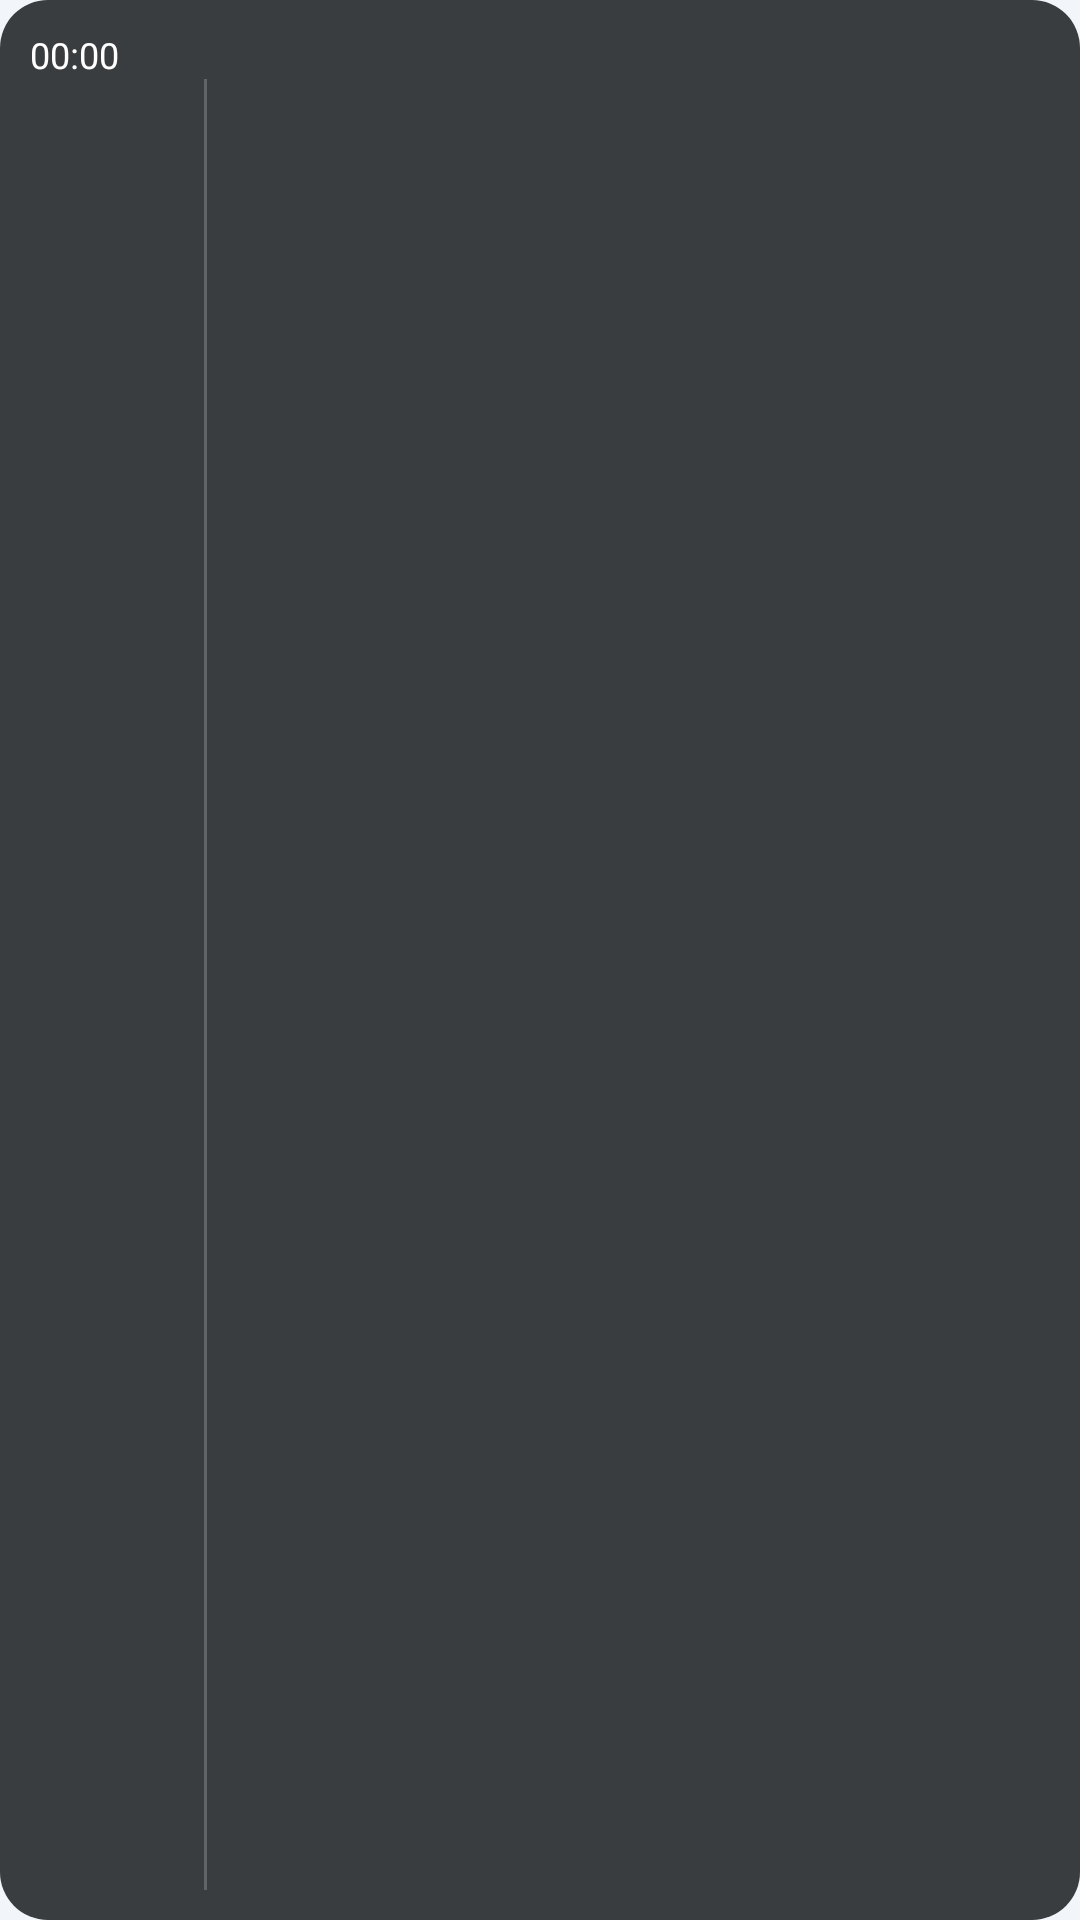

Layout XML and referenced resources for this Android screen:
<!-- AndroidManifest.xml: application theme Theme.Weather -->
<!-- res/layout/widget_dayparts.xml -->
<?xml version="1.0" encoding="utf-8"?>
<LinearLayout xmlns:android="http://schemas.android.com/apk/res/android"
    android:id="@+id/widget_root"
    android:layout_width="match_parent"
    android:layout_height="match_parent"
    android:orientation="vertical"
    android:background="@drawable/widget_bg"
    android:padding="10dp">

    <LinearLayout
        android:layout_width="match_parent"
        android:layout_height="wrap_content"
        android:orientation="horizontal"
        android:gravity="center_vertical">

        <TextClock
            android:id="@+id/widget_clock"
            android:layout_width="wrap_content"
            android:layout_height="wrap_content"
            android:format12Hour="HH:mm"
            android:format24Hour="HH:mm"
            android:textColor="#FFFFFF"
            android:textSize="12sp" />

        <TextView
            android:id="@+id/widget_city"
            android:layout_width="wrap_content"
            android:layout_height="wrap_content"
            android:layout_marginStart="4dp"
            android:textColor="#B3FFFFFF"
            android:textSize="12sp" />
    </LinearLayout>

    <LinearLayout
        android:layout_width="match_parent"
        android:layout_height="0dp"
        android:layout_weight="1"
        android:orientation="horizontal"
        android:gravity="center_vertical">

        <ImageView
            android:id="@+id/widget_icon"
            android:layout_width="40dp"
            android:layout_height="40dp" />

        <LinearLayout
            android:layout_width="wrap_content"
            android:layout_height="wrap_content"
            android:orientation="vertical"
            android:layout_marginStart="8dp">

            <TextView
                android:id="@+id/widget_temp"
                android:layout_width="wrap_content"
                android:layout_height="wrap_content"
                android:textColor="#FFFFFF"
                android:textSize="30sp" />

            <TextView
                android:id="@+id/widget_minmax"
                android:layout_width="wrap_content"
                android:layout_height="wrap_content"
                android:textColor="#B3FFFFFF"
                android:textSize="11sp" />
        </LinearLayout>

        <TextView
            android:layout_width="1dp"
            android:layout_height="match_parent"
            android:layout_marginHorizontal="10dp"
            android:background="#33FFFFFF" />

        <LinearLayout
            android:layout_width="0dp"
            android:layout_weight="1"
            android:layout_height="match_parent"
            android:orientation="horizontal"
            android:gravity="center">

            <LinearLayout
                android:layout_width="0dp"
                android:layout_weight="1"
                android:layout_height="wrap_content"
                android:orientation="vertical"
                android:gravity="center_horizontal">

                <TextView
                    android:id="@+id/widget_p1_label"
                    android:layout_width="wrap_content"
                    android:layout_height="wrap_content"
                    android:textColor="#B3FFFFFF"
                    android:textSize="10sp" />

                <ImageView
                    android:id="@+id/widget_p1_icon"
                    android:layout_width="22dp"
                    android:layout_height="22dp"
                    android:layout_marginTop="2dp" />

                <TextView
                    android:id="@+id/widget_p1_temp"
                    android:layout_width="wrap_content"
                    android:layout_height="wrap_content"
                    android:textColor="#FFFFFF"
                    android:textSize="13sp"
                    android:layout_marginTop="2dp" />
            </LinearLayout>

            <LinearLayout
                android:layout_width="0dp"
                android:layout_weight="1"
                android:layout_height="wrap_content"
                android:orientation="vertical"
                android:gravity="center_horizontal">

                <TextView
                    android:id="@+id/widget_p2_label"
                    android:layout_width="wrap_content"
                    android:layout_height="wrap_content"
                    android:textColor="#B3FFFFFF"
                    android:textSize="10sp" />

                <ImageView
                    android:id="@+id/widget_p2_icon"
                    android:layout_width="22dp"
                    android:layout_height="22dp"
                    android:layout_marginTop="2dp" />

                <TextView
                    android:id="@+id/widget_p2_temp"
                    android:layout_width="wrap_content"
                    android:layout_height="wrap_content"
                    android:textColor="#FFFFFF"
                    android:textSize="13sp"
                    android:layout_marginTop="2dp" />
            </LinearLayout>

            <LinearLayout
                android:layout_width="0dp"
                android:layout_weight="1"
                android:layout_height="wrap_content"
                android:orientation="vertical"
                android:gravity="center_horizontal">

                <TextView
                    android:id="@+id/widget_p3_label"
                    android:layout_width="wrap_content"
                    android:layout_height="wrap_content"
                    android:textColor="#B3FFFFFF"
                    android:textSize="10sp" />

                <ImageView
                    android:id="@+id/widget_p3_icon"
                    android:layout_width="22dp"
                    android:layout_height="22dp"
                    android:layout_marginTop="2dp" />

                <TextView
                    android:id="@+id/widget_p3_temp"
                    android:layout_width="wrap_content"
                    android:layout_height="wrap_content"
                    android:textColor="#FFFFFF"
                    android:textSize="13sp"
                    android:layout_marginTop="2dp" />
            </LinearLayout>
        </LinearLayout>
    </LinearLayout>
</LinearLayout>
<!-- resources referenced by this layout -->
<resources>
  <!-- drawable widget_bg (drawable) -->
  <?xml version="1.0" encoding="utf-8"?>
  <shape xmlns:android="http://schemas.android.com/apk/res/android" android:shape="rectangle">
      <solid android:color="#CC0D0F12" />
      <corners android:radius="16dp" />
  </shape>
  <style name="Theme.Weather" parent="android:Theme.Material.Light.NoActionBar">
          <item name="android:windowBackground">@color/launch_background_light</item>
          <item name="android:windowLightStatusBar">true</item>
      </style>
  <color name="launch_background_light">#F2F5F9</color>
</resources>
